40-way image classification set "Match" from GitHub (ROMOHHR/LeatherTextureMatcher); label vocabulary: leather texture B 1, leather texture B 2, leather texture B 3, leather texture B 4, leather texture M 1, leather texture M 10, leather texture M 2, leather texture M 3, leather texture M 4, leather texture M 5, leather texture M 6, leather texture M 7, leather texture M 8, leather texture M 9, leather texture S 1, leather texture S 10, leather texture S 11, leather texture S 12, leather texture S 13, leather texture S 14, leather texture S 15, leather texture S 16, leather texture S 17, leather texture S 18, leather texture S 19, leather texture S 2, leather texture S 20, leather texture S 21, leather texture S 22, leather texture S 23, leather texture S 24, leather texture S 25, leather texture S 26, leather texture S 3, leather texture S 4, leather texture S 5, leather texture S 6, leather texture S 7, leather texture S 8, leather texture S 9.

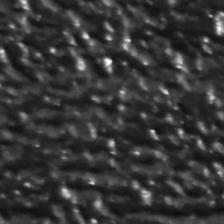
Label: leather texture S 5

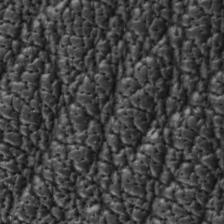
Label: leather texture M 10

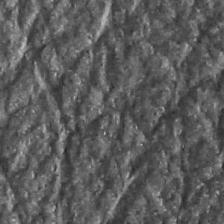
Label: leather texture S 24

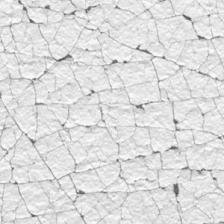
Label: leather texture S 20

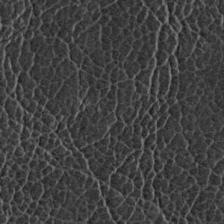
Label: leather texture S 17

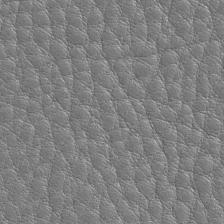
Label: leather texture M 3
